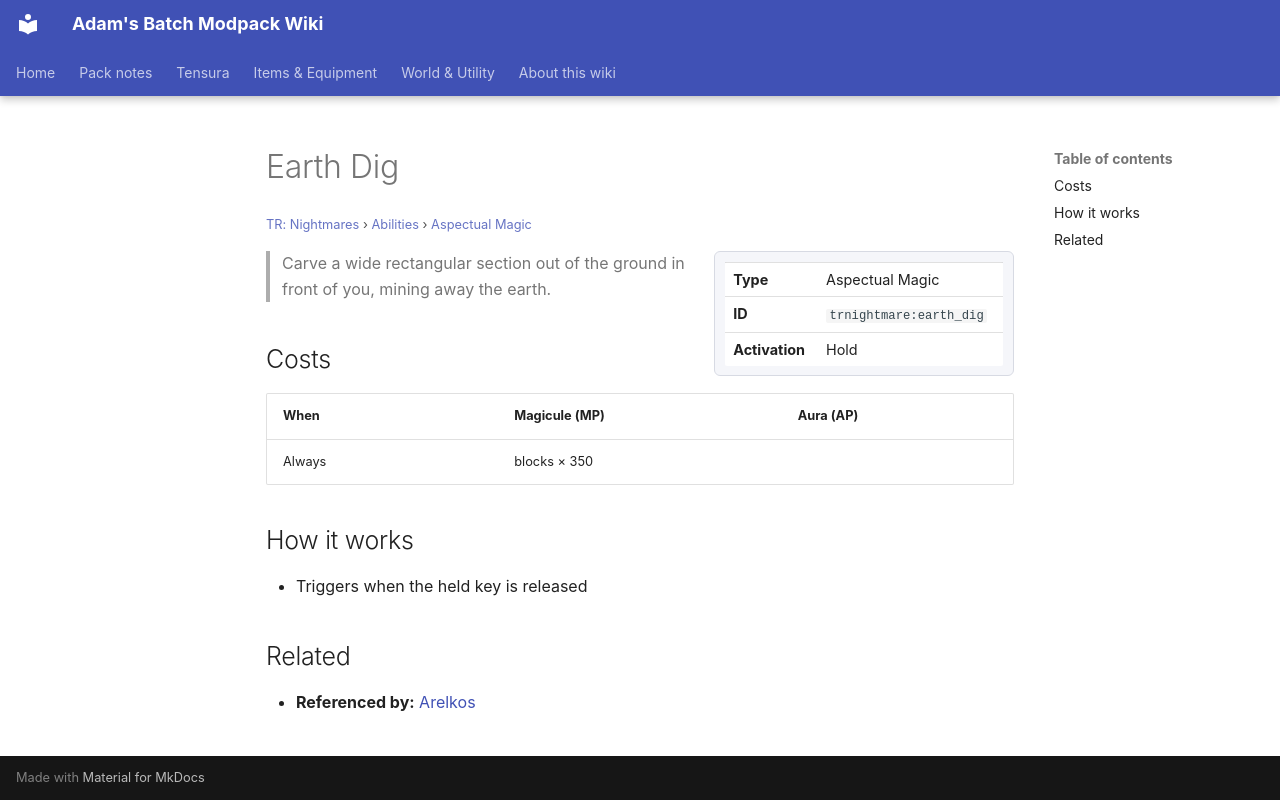

repository: Proteus-Nell/Adams-Batch-MC-Modpack-Wiki · page: tr-nightmares/abilities/aspectual-magic/earth-dig/index.html · generator: mkdocs

# Earth Dig

<small>[TR: Nightmares](../../index.md) &rsaquo; [Abilities](../index.md) &rsaquo; [Aspectual Magic](index.md)</small>

<div class="infobox" markdown>

| | |
|---|---|
| **Type** | Aspectual Magic |
| **ID** | `trnightmare:earth_dig` |
| **Activation** | Hold |

</div>

> Carve a wide rectangular section out of the ground in front of you, mining away the earth.

## Costs

| When | Magicule (MP) | Aura (AP) |
|---|---|---|
| Always | blocks × 350 |  |

## How it works

- Triggers when the held key is released

## Related

- **Referenced by:** [Arelkos](../unique-skills/arelkos.md)
